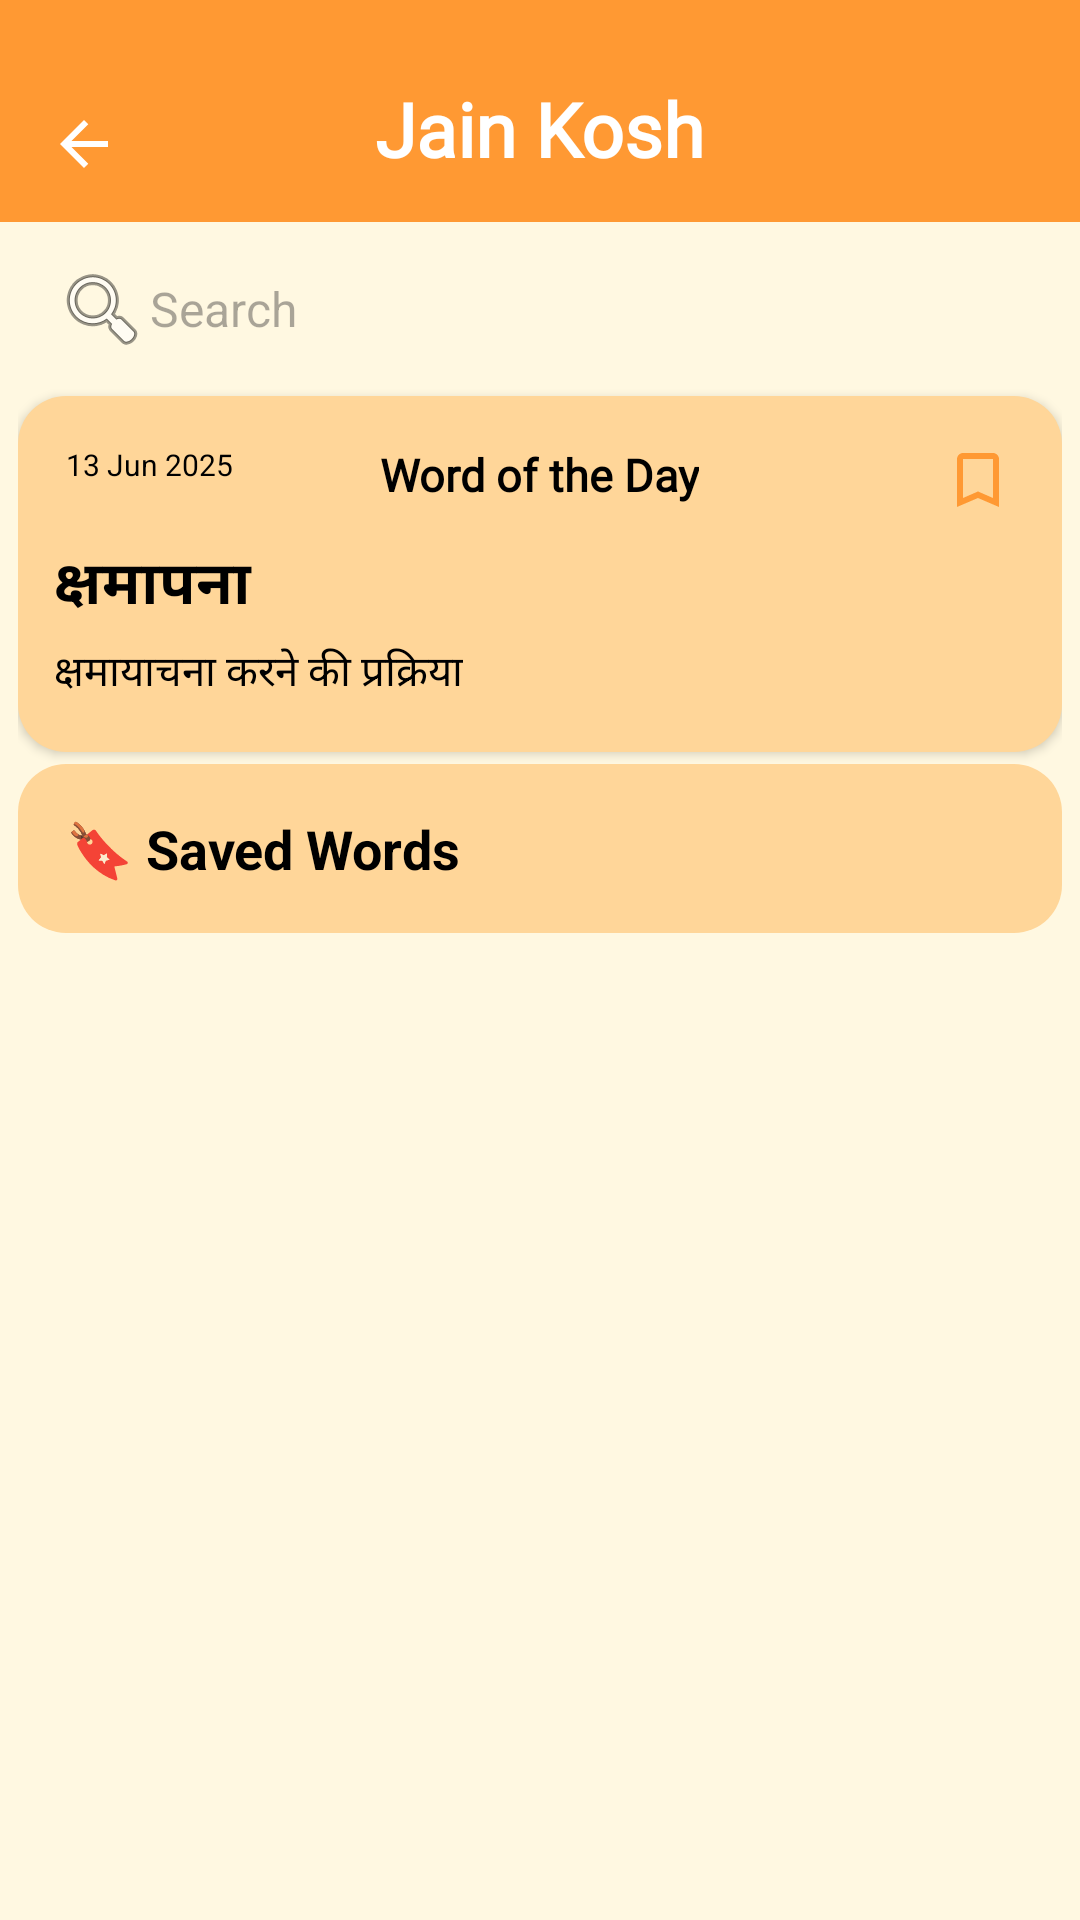

Android layout source for this screen:
<!-- AndroidManifest.xml: application theme Theme.JainShruth -->
<!-- res/layout/activity_jain_kosh.xml -->
<?xml version="1.0" encoding="utf-8"?>
<androidx.coordinatorlayout.widget.CoordinatorLayout xmlns:android="http://schemas.android.com/apk/res/android"
    xmlns:app="http://schemas.android.com/apk/res-auto"
    xmlns:tools="http://schemas.android.com/tools"
    android:id="@+id/kosh_root"
    android:layout_width="match_parent"
    android:layout_height="match_parent"
    android:background="#FFF8E1"
    tools:context=".JainKoshActivity">

    
    <com.google.android.material.appbar.MaterialToolbar
        android:id="@+id/topAppBar"
        android:layout_width="match_parent"
        android:layout_height="74dp"
        android:minHeight="72dp"
        android:paddingTop="12dp"
        android:background="#FF9933"
        android:elevation="4dp"
        android:theme="@style/ThemeOverlay.MaterialComponents.Dark.ActionBar"
        app:navigationIcon="@drawable/ic_back"
        app:title=""
        app:titleCentered="true">

        <TextView
            android:id="@+id/toolbar_title"
            android:layout_width="wrap_content"
            android:layout_height="wrap_content"
            android:text="Jain Kosh"
            android:textColor="@android:color/white"
            android:textSize="25sp"
            android:paddingTop="6dp"
            android:paddingBottom="6dp"
            android:fontFamily="@font/cinzel_regular"
            android:textStyle="bold"
            android:layout_gravity="center" />
    </com.google.android.material.appbar.MaterialToolbar>

    <LinearLayout
        android:layout_width="match_parent"
        android:layout_height="match_parent"
        android:orientation="vertical"
        android:padding="6dp"
        android:layout_marginTop="72dp">

        
        <EditText
            android:id="@+id/search_bar"
            android:layout_width="match_parent"
            android:layout_height="50dp"
            android:hint="Search"
            android:drawableStart="@android:drawable/ic_menu_search"
            android:background="@drawable/bg_search_bar"
            android:padding="12dp"
            android:textSize="16sp"
            android:layout_marginBottom="4dp" />

        
        <LinearLayout
            android:id="@+id/card_word_day"
            android:layout_width="match_parent"
            android:layout_height="wrap_content"
            android:background="@drawable/bg_word_card"
            android:orientation="vertical"
            android:padding="12dp"
            android:layout_marginBottom="4dp"
            android:elevation="2dp">

            
            <RelativeLayout
                android:layout_width="match_parent"
                android:layout_height="wrap_content"
                android:layout_marginBottom="8dp">

                
                <TextView
                    android:id="@+id/tv_word_date"
                    android:layout_width="wrap_content"
                    android:layout_height="wrap_content"
                    android:text="13 Jun 2025"
                    android:textColor="#000000"
                    android:textSize="10sp"
                    android:layout_alignParentStart="true"
                    android:layout_marginStart="4dp"
                    android:layout_marginTop="4dp" />

                
                <TextView
                    android:id="@+id/word_title"
                    android:layout_width="wrap_content"
                    android:layout_height="wrap_content"
                    android:paddingStart="8dp"
                    android:paddingEnd="8dp"
                    android:text="Word of the Day"
                    android:fontFamily="@font/cinzel_bold"
                    android:textStyle="bold"
                    android:textColor="#000000"
                    android:textSize="15sp"
                    android:layout_centerHorizontal="true"
                    android:layout_marginTop="4dp" />

                
                <ImageView
                    android:id="@+id/ic_bookmark"
                    android:layout_width="24dp"
                    android:layout_height="24dp"
                    android:src="@drawable/ic_bookmark"
                    android:layout_alignParentEnd="true"
                    android:layout_marginEnd="4dp"
                    android:layout_marginTop="4dp" />

                
                <ImageView
                    android:id="@+id/ic_share"
                    android:layout_width="24dp"
                    android:layout_height="24dp"
                    android:src="@drawable/ic_invite"
                    android:layout_toStartOf="@id/ic_bookmark"
                    android:layout_marginEnd="8dp"
                    android:layout_marginTop="4dp" />
            </RelativeLayout>

            
            <TextView
                android:id="@+id/tv_word_of_day"
                android:layout_width="match_parent"
                android:layout_height="wrap_content"
                android:text="क्षमापना"
                android:textStyle="bold"
                android:textSize="20sp"
                android:textColor="#000000"
                android:layout_marginBottom="4dp" />

            
            <TextView
                android:id="@+id/tv_word_meaning"
                android:layout_width="wrap_content"
                android:layout_height="wrap_content"
                android:text="क्षमायाचना करने की प्रक्रिया"
                android:textColor="#000000"
                android:textSize="14sp"
                android:layout_marginBottom="4dp" />
        </LinearLayout>

        
        <LinearLayout
            android:id="@+id/saved_words_card"
            android:layout_width="match_parent"
            android:layout_height="wrap_content"
            android:orientation="vertical"
            android:background="@drawable/bg_word_card"
            android:padding="16dp"
            android:layout_marginBottom="10dp"
            android:clickable="true"
            android:focusable="true">

            <TextView
                android:layout_width="wrap_content"
                android:layout_height="wrap_content"
                android:text="🔖 Saved Words"
                android:textStyle="bold"
                android:textSize="18sp"
                android:textColor="#000000" />
        </LinearLayout>

        
        <androidx.recyclerview.widget.RecyclerView
            android:id="@+id/word_list"
            android:layout_width="match_parent"
            android:layout_height="0dp"
            android:layout_weight="1"
            android:clipToPadding="false"
            android:paddingBottom="40dp" />
    </LinearLayout>

</androidx.coordinatorlayout.widget.CoordinatorLayout>
<!-- resources referenced by this layout -->
<resources>
  <!-- drawable bg_word_card (drawable) -->
  <?xml version="1.0" encoding="utf-8"?>
  <shape xmlns:android="http://schemas.android.com/apk/res/android"
      android:shape="rectangle">
  
      
      <solid android:color="#FFD699" />
  
      
      <corners android:radius="16dp" />
  
  </shape>
  <!-- drawable ic_back (drawable) -->
  <?xml version="1.0" encoding="utf-8"?>
  <vector xmlns:android="http://schemas.android.com/apk/res/android"
      android:autoMirrored="true"
      android:width="24dp"
      android:height="24dp"
      android:viewportWidth="960"
      android:viewportHeight="960"
      android:tint="#FFFFFF">
  
      <path
          android:fillColor="#FFFFFFFF"
          android:pathData="M313,520L537,744L480,800L160,480L480,160L537,216L313,440L800,440L800,520L313,520Z"/>
  </vector>
  <!-- drawable ic_bookmark (drawable) -->
  <vector xmlns:android="http://schemas.android.com/apk/res/android" android:height="24dp" android:tint="#FF9933" android:viewportHeight="24" android:viewportWidth="24" android:width="24dp">
        
      <path android:fillColor="@android:color/white" android:pathData="M17,3L7,3c-1.1,0 -1.99,0.9 -1.99,2L5,21l7,-3 7,3L19,5c0,-1.1 -0.9,-2 -2,-2zM17,18l-5,-2.18L7,18L7,5h10v13z"/>
      
  </vector>
  <style name="Theme.JainShruth" parent="Theme.Material3.DayNight.NoActionBar">
          
          <item name="colorPrimary">#FF9933</item>
          <item name="colorPrimaryVariant">#CC7A00</item>
          <item name="colorOnPrimary">#FFFFFF</item>
          
          <item name="colorSecondary">@color/teal_200</item>
          <item name="colorSecondaryVariant">@color/teal_700</item>
          <item name="colorOnSecondary">@color/black</item>
          <item name="android:statusBarColor">@android:color/transparent</item>
          <item name="android:navigationBarColor">#FF9933</item>
          <item name="android:windowLightStatusBar">false</item>
  
      </style>
  <color name="teal_200">#FF03DAC5</color>
  <color name="teal_700">#FF018786</color>
  <color name="black">#FF000000</color>
</resources>
